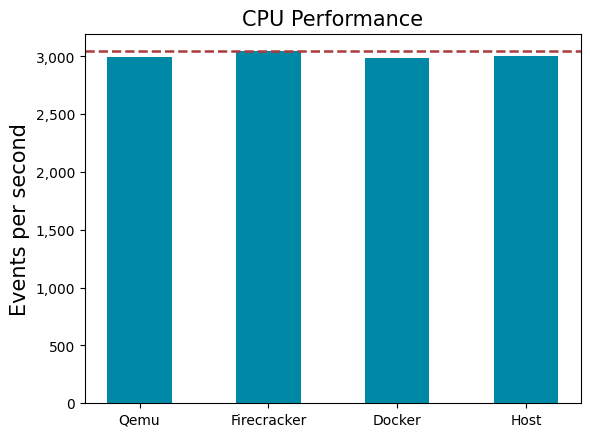

This chart was generated by the following Python code:
import matplotlib.ticker as mlt
import numpy as np
import matplotlib.pyplot as plt

qemu = [3043.47, 2992.04, 2960.03]

fc = [3122.49, 2978.14, 3031.28]

docker = [3114.42, 2892.88, 2943.60]

host = [2905.05, 3059.79, 3051.47]


qemu = np.array(qemu)
fc = np.array(fc)
docker = np.array(docker)
host = np.array(host)


lables = ['Qemu', 'Firecracker', 'Docker', 'Host']
plt.rc('font',family='Times New Roman')
plt.bar(lables, [qemu.mean(), fc.mean(), docker.mean(),
        host.mean()], width=0.5, color='#0089A7')
plt.axhline(fc.mean(), ls='--', color='#AB3B3A', linewidth=1.8)  # shinsyu

# 增加comma的支持
plt.gca().yaxis.set_major_formatter(
    mlt.FuncFormatter(lambda x, p: format(int(x), ',')))


plt.title('CPU Performance', fontsize=15)
plt.ylabel('Events per second', fontsize=15)
plt.savefig('CPU',dpi=600)
# plt.show()
